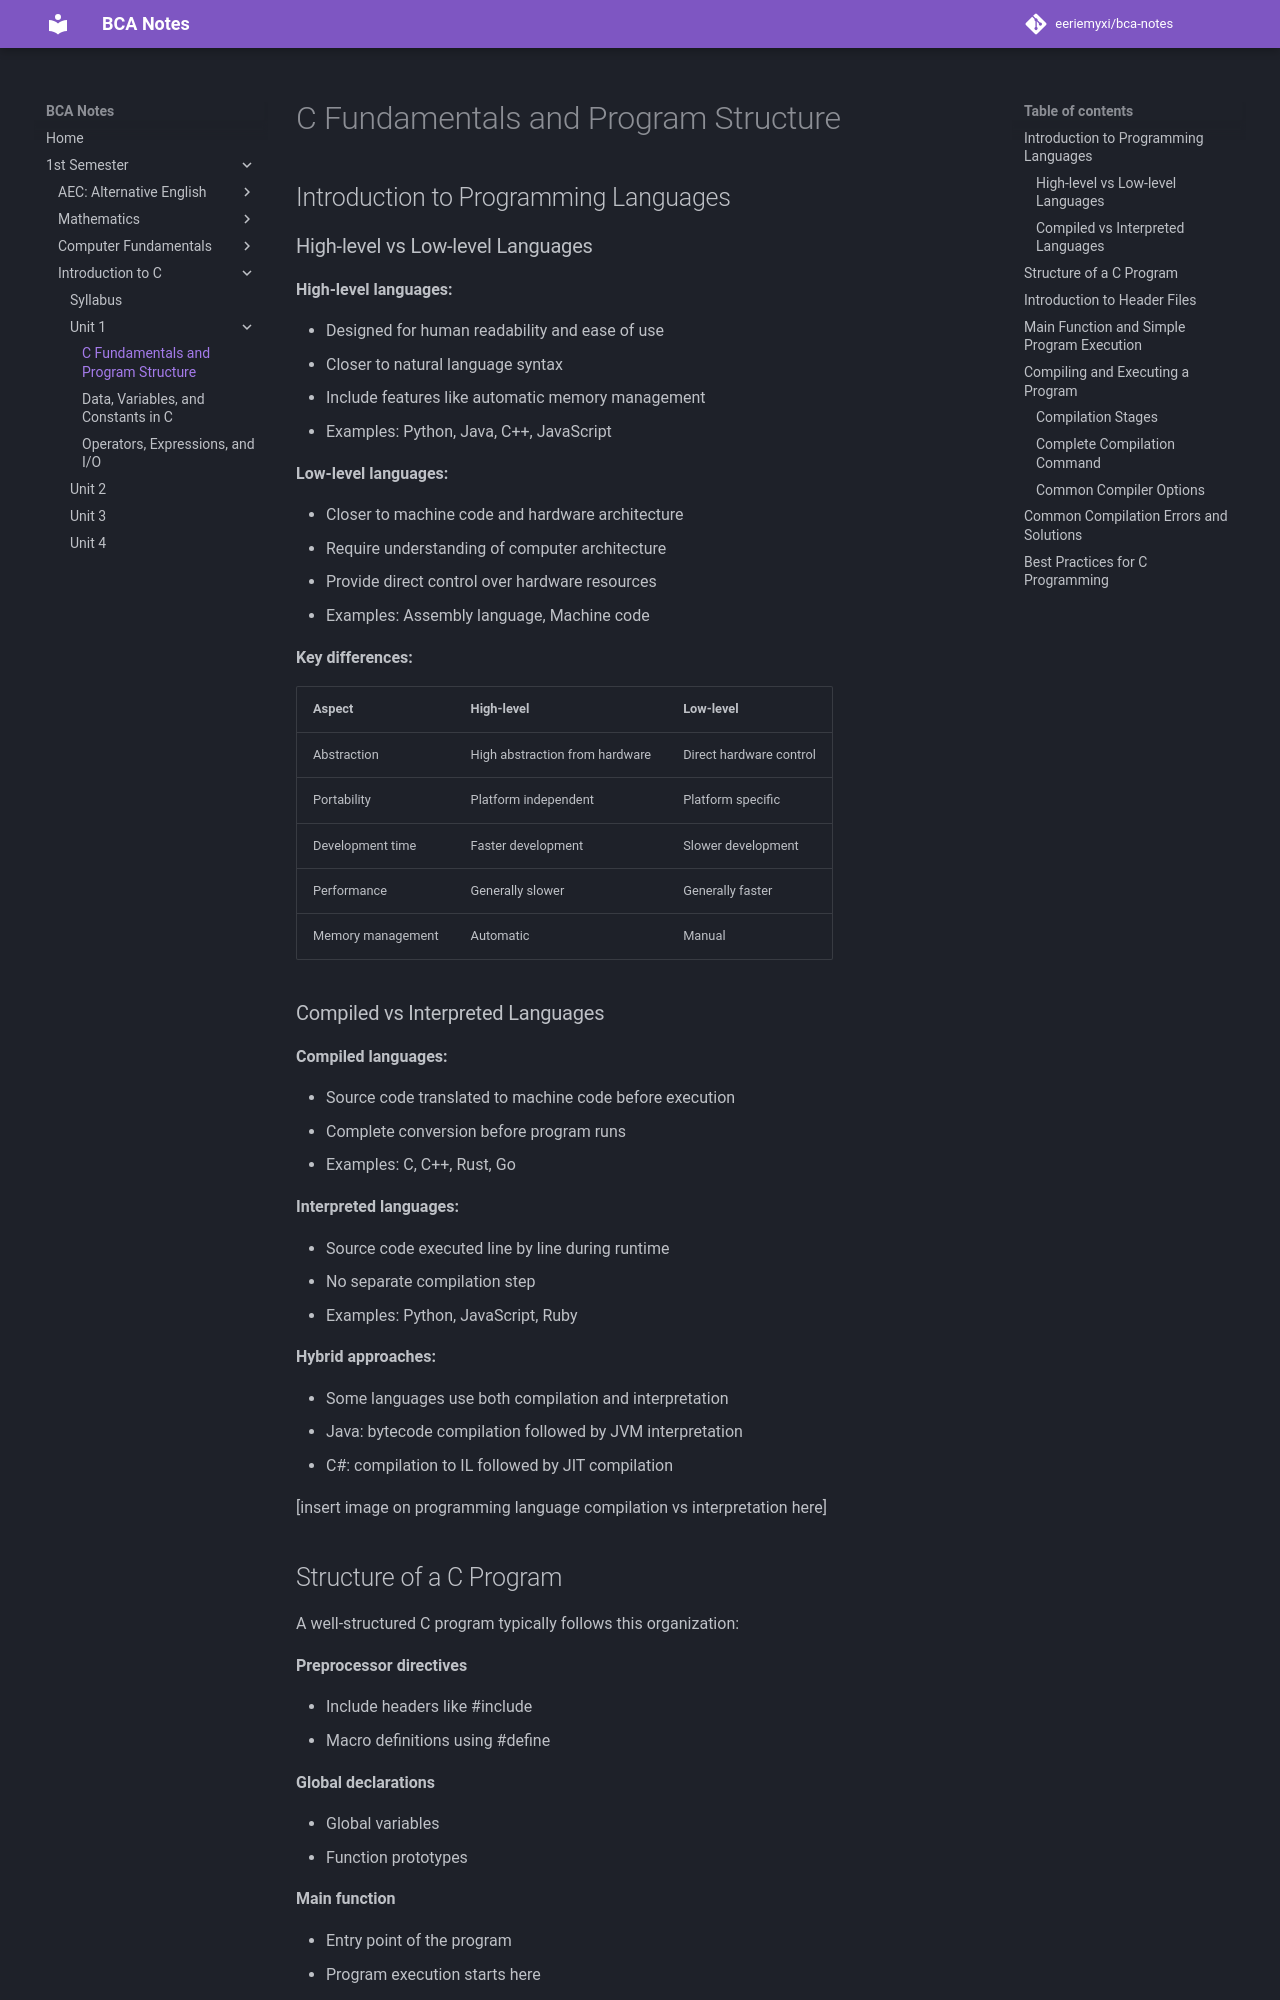

repository: eeriemyxi/bca-notes · page: sem1/c/u1-i/index.html · generator: mkdocs

# C Fundamentals and Program Structure

## Introduction to Programming Languages

### High-level vs Low-level Languages

**High-level languages:**

- Designed for human readability and ease of use
- Closer to natural language syntax
- Include features like automatic memory management
- Examples: Python, Java, C++, JavaScript

**Low-level languages:**

- Closer to machine code and hardware architecture
- Require understanding of computer architecture
- Provide direct control over hardware resources
- Examples: Assembly language, Machine code

**Key differences:**

| Aspect | High-level | Low-level |
|--------|------------|-----------|
| Abstraction | High abstraction from hardware | Direct hardware control |
| Portability | Platform independent | Platform specific |
| Development time | Faster development | Slower development |
| Performance | Generally slower | Generally faster |
| Memory management | Automatic | Manual |

### Compiled vs Interpreted Languages

**Compiled languages:**

- Source code translated to machine code before execution
- Complete conversion before program runs
- Examples: C, C++, Rust, Go

**Interpreted languages:**

- Source code executed line by line during runtime
- No separate compilation step
- Examples: Python, JavaScript, Ruby

**Hybrid approaches:**

- Some languages use both compilation and interpretation
- Java: bytecode compilation followed by JVM interpretation
- C#: compilation to IL followed by JIT compilation

[insert image on programming language compilation vs interpretation here]
